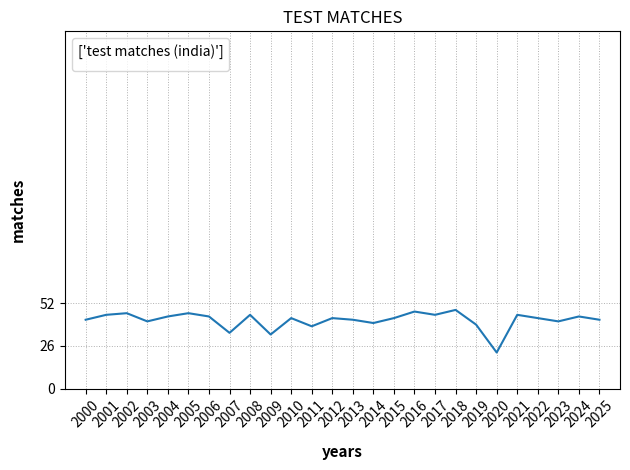

Write Python code to recreate this figure.
# Create a line chart to display the number of Test matches played each year in men's cricket from 2000 to 2025.
import matplotlib.pyplot as plt
import numpy as np
years = list(range(2000, 2026))
matches = [42, 45, 46, 41, 44, 46, 44, 34, 45, 33, 43, 38, 43, 42, 40, 43, 47, 45, 48, 39, 22, 45, 43, 41, 44, 42]

#create chart
plt.plot(years,matches)

#customize chart
plt.title("TEST MATCHES")
plt.xlabel("years",fontsize='11',fontweight='bold',labelpad=10)
plt.ylabel('matches',fontsize='11',fontweight='bold',labelpad=10)

plt.grid(which='both',linestyle='dotted',linewidth=0.7)
plt.legend(loc='upper left',title=['test matches (india)'])
#display chart
plt.xlim(left=1999,right=2026) #start and stop value for x 
plt.ylim(bottom=44,top=218)

plt.yticks(np.arange(0, max(matches)+26, 26))
plt.xticks(years,rotation=45)
plt.tight_layout()
plt.show()
